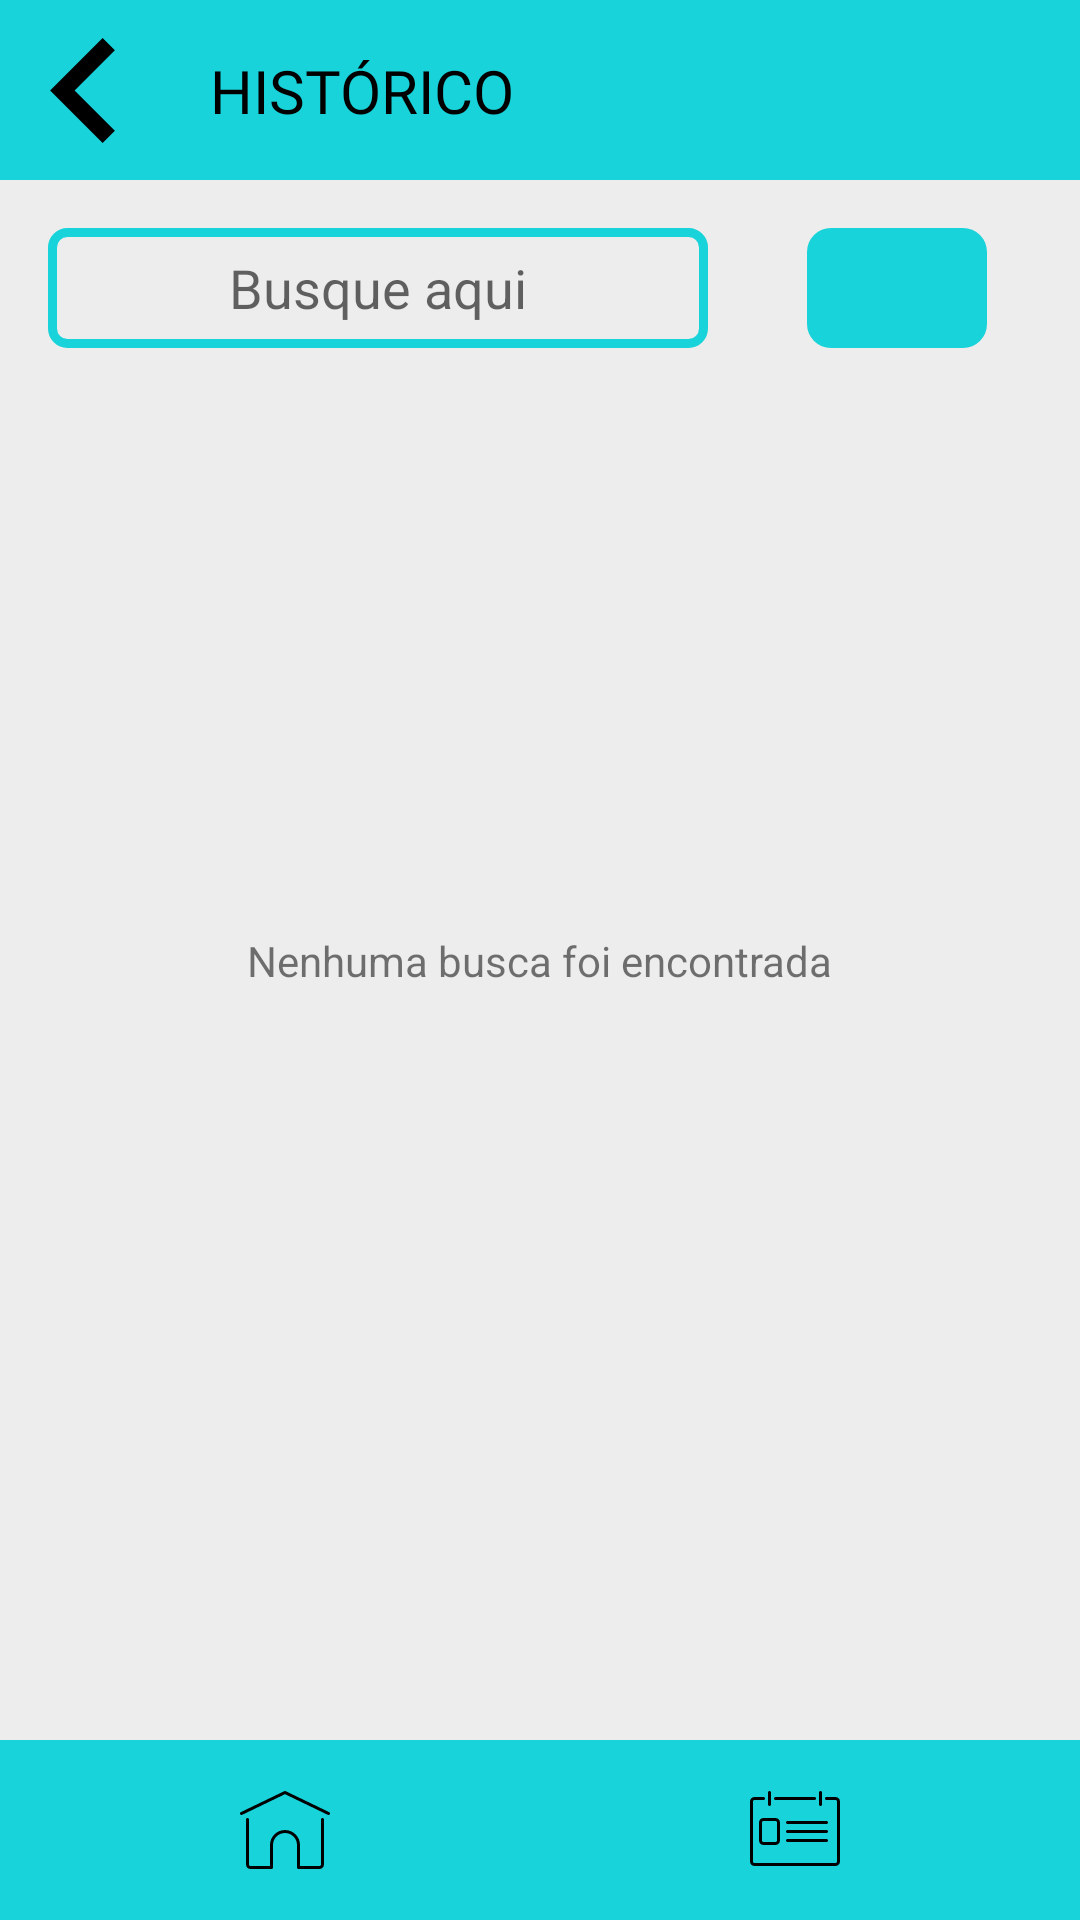

This screen was rendered from an Android layout file. Write that file and the resources it references.
<!-- AndroidManifest.xml: application theme Theme.BuscaCep -->
<!-- res/layout/fragment_historic.xml -->
<?xml version="1.0" encoding="utf-8"?>
<androidx.constraintlayout.widget.ConstraintLayout xmlns:android="http://schemas.android.com/apk/res/android"
    xmlns:tools="http://schemas.android.com/tools"
    android:layout_width="match_parent"
    android:layout_height="match_parent"
    xmlns:app="http://schemas.android.com/apk/res-auto">

    <FrameLayout
        android:id="@+id/frameLayout"
        android:layout_width="match_parent"
        android:layout_height="match_parent"
        android:background="#eeeded"
        tools:layout_editor_absoluteX="67dp"
        tools:layout_editor_absoluteY="92dp" />

    <View
        android:layout_width="match_parent"
        android:layout_height="60dp"
        android:id="@+id/view"
        android:background="#19d3da"
        app:layout_constraintEnd_toEndOf="parent"
        app:layout_constraintStart_toStartOf="parent"
        app:layout_constraintTop_toTopOf="parent"

        />


    <ImageButton
        android:layout_width="wrap_content"
        android:layout_height="wrap_content"
        android:id="@+id/btn_back"
        android:src="@drawable/ic_back_button"
        android:background="@drawable/style_btn"
        app:layout_constraintStart_toStartOf="@id/view"
        app:layout_constraintTop_toTopOf="@id/view"
        app:layout_constraintBottom_toBottomOf="@id/view"
        android:layout_marginLeft="10dp"
        android:layout_marginStart="10dp"
        android:onClick="voltarTelaHome"
        />


    <TextView
        android:layout_width="wrap_content"
        android:layout_height="wrap_content"
        android:text="@string/title_historic"
        android:fontFamily="@font/roboto_bold"
        android:id="@+id/title_historic"
        app:layout_constraintStart_toStartOf="@+id/btn_back"
        app:layout_constraintTop_toTopOf="@id/view"
        app:layout_constraintBottom_toBottomOf="@id/view"
        android:layout_marginLeft="60dp"
        android:textSize="20sp"
        android:textColor="@color/black"
        android:layout_marginStart="60dp" />

    <ImageButton
        android:layout_width="wrap_content"
        android:layout_height="wrap_content"
        android:id="@+id/btn_filter"
        android:src="@drawable/ic_filter"
        android:background="@drawable/style_btn"
        app:layout_constraintEnd_toEndOf="@id/view"
        app:layout_constraintTop_toTopOf="@id/view"
        app:layout_constraintBottom_toBottomOf="@id/view"
        android:layout_marginRight="10dp"
        android:layout_marginEnd="10dp" />

    <EditText
        android:id="@+id/search_input"
        android:layout_width="220dp"
        android:layout_height="40dp"
        app:layout_constraintTop_toBottomOf="@id/view"
        android:background="@drawable/input_style"
        app:layout_constraintStart_toStartOf="parent"
        android:layout_marginTop="16dp"
        android:layout_marginLeft="16dp"
        android:hint="@string/search_text"
        android:textAlignment="center"
        android:gravity="center_vertical"
        tools:ignore="RtlCompat"
        android:layout_marginStart="16dp" />


    <ImageButton
        android:id="@+id/btn_search"
        android:layout_width="60dp"
        android:layout_height="40dp"
        app:layout_constraintBottom_toBottomOf="@+id/search_input"
        app:layout_constraintEnd_toEndOf="parent"
        app:layout_constraintStart_toEndOf="@+id/search_input"
        android:layout_marginRight="28dp"
        android:background="@drawable/style_btn"
        android:src="@drawable/ic_search"
        android:padding="6dp"
        android:layout_marginLeft="30dp"
         />

    <TextView
        android:layout_width="wrap_content"
        android:layout_height="wrap_content"
        android:text="Nenhuma busca foi encontrada"
        app:layout_constraintEnd_toEndOf="parent"
        app:layout_constraintStart_toStartOf="parent"
        app:layout_constraintTop_toTopOf="parent"
        app:layout_constraintBottom_toBottomOf="parent" />



    <View
        android:id="@+id/bottom_view"
        android:layout_width="match_parent"
        android:layout_height="60dp"
        app:layout_constraintStart_toStartOf="parent"
        app:layout_constraintEnd_toEndOf="parent"
        app:layout_constraintBottom_toBottomOf="parent"
        android:background="#19d3da" />


    <ImageButton
        android:id="@+id/btn_home"
        android:layout_width="wrap_content"
        android:layout_height="wrap_content"
        android:src="@drawable/ic_home"
        app:layout_constraintBottom_toBottomOf="@id/bottom_view"
        android:background="@drawable/style_btn"
        app:layout_constraintStart_toStartOf="@id/bottom_view"
        app:layout_constraintTop_toTopOf="@id/bottom_view"
        android:layout_marginLeft="80dp"
        android:layout_marginStart="80dp"
        android:onClick="voltarTelaHome"
        />

    <ImageButton
        android:layout_width="wrap_content"
        android:layout_height="wrap_content"
        android:id="@+id/btn_contact"
        android:src="@drawable/ic_contactform"
        android:background="@drawable/style_btn"
        app:layout_constraintBottom_toBottomOf="@id/bottom_view"
        app:layout_constraintTop_toTopOf="@id/bottom_view"
        app:layout_constraintEnd_toEndOf="@id/bottom_view"
        android:layout_marginRight="80dp"
        android:layout_marginEnd="80dp" />



</androidx.constraintlayout.widget.ConstraintLayout>
<!-- resources referenced by this layout -->
<resources>
  <color name="black">#FF000000</color>
  <!-- drawable ic_back_button (drawable) -->
  <vector android:height="35dp" android:viewportHeight="306"
      android:viewportWidth="306" android:width="35dp" xmlns:android="http://schemas.android.com/apk/res/android">
      <path android:fillColor="#FF000000" android:pathData="M247.35,35.7l-35.7,-35.7l-153,153l153,153l35.7,-35.7l-117.3,-117.3z"/>
  </vector>
  <!-- drawable ic_home (drawable) -->
  <vector xmlns:android="http://schemas.android.com/apk/res/android"
      android:width="30dp"
      android:height="30dp"
      android:viewportWidth="30"
      android:viewportHeight="30">
    <path
        android:fillColor="#FF000000"
        android:pathData="M15,2c-0.066,0.004 -0.157,0.02 -0.217,0.05L0.28,9.044c-0.603,0.29 -0.127,1.17 0.434,0.902L15,3.055l14.286,6.892c0.583,0.28 1.026,-0.618 0.434,-0.902L15.217,2.05c-0.076,-0.037 -0.133,-0.054 -0.217,-0.05zM2.5,11c-0.276,0.004 -0.504,0.224 -0.5,0.5v15c0,0.822 0.678,1.5 1.5,1.5h7c0.276,0 0.5,-0.224 0.5,-0.5v-7.497c0,-2.223 1.775,-3.998 4,-3.998s4,1.775 4,3.998V27.5c0,0.276 0.224,0.5 0.5,0.5h7c0.822,0 1.5,-0.678 1.5,-1.5V11.507c0,-0.652 -1,-0.676 -1,0V26.5c0,0.286 -0.214,0.5 -0.5,0.5H20v-6.997c0,-2.76 -2.24,-4.997 -5,-4.997s-5,2.237 -5,4.997V27H3.5c-0.286,0 -0.5,-0.214 -0.5,-0.5v-15c0.004,-0.282 -0.218,-0.505 -0.5,-0.5z"/>
  </vector>
  <!-- drawable input_style (drawable) -->
  <?xml version="1.0" encoding="utf-8"?>
  <shape xmlns:android="http://schemas.android.com/apk/res/android"
      android:shape="rectangle">
  
      <corners
          android:radius="5dp"
          />
  
      <stroke
          android:width="3dp"
          android:color="#19d3da"
          />
  
  </shape>
  <!-- drawable style_btn (drawable) -->
  <?xml version="1.0" encoding="utf-8"?>
  <shape xmlns:android="http://schemas.android.com/apk/res/android"
      android:shape="rectangle">
  
      <corners
          android:radius="8dp"
          />
  
      <solid android:color="#19d3da"
          />
  
  </shape>
  <string name="search_text">Busque aqui</string>
  <string name="title_historic">HISTÓRICO</string>
  <style name="Theme.BuscaCep" parent="Theme.AppCompat.DayNight.NoActionBar">
          
          <item name="colorPrimary">@color/purple_500</item>
          <item name="colorPrimaryVariant">@color/purple_700</item>
          <item name="colorOnPrimary">@color/white</item>
          
          <item name="colorSecondary">@color/teal_200</item>
          <item name="colorSecondaryVariant">@color/teal_700</item>
          <item name="colorOnSecondary">@color/black</item>
          
          <item name="android:statusBarColor" tools:targetApi="l">?attr/colorPrimaryVariant</item>
          
      </style>
  <color name="purple_500">#FF6200EE</color>
  <color name="purple_700">#FF3700B3</color>
  <color name="white">#FFFFFFFF</color>
  <color name="teal_200">@color/black</color>
  <color name="teal_700">@color/black</color>
</resources>
